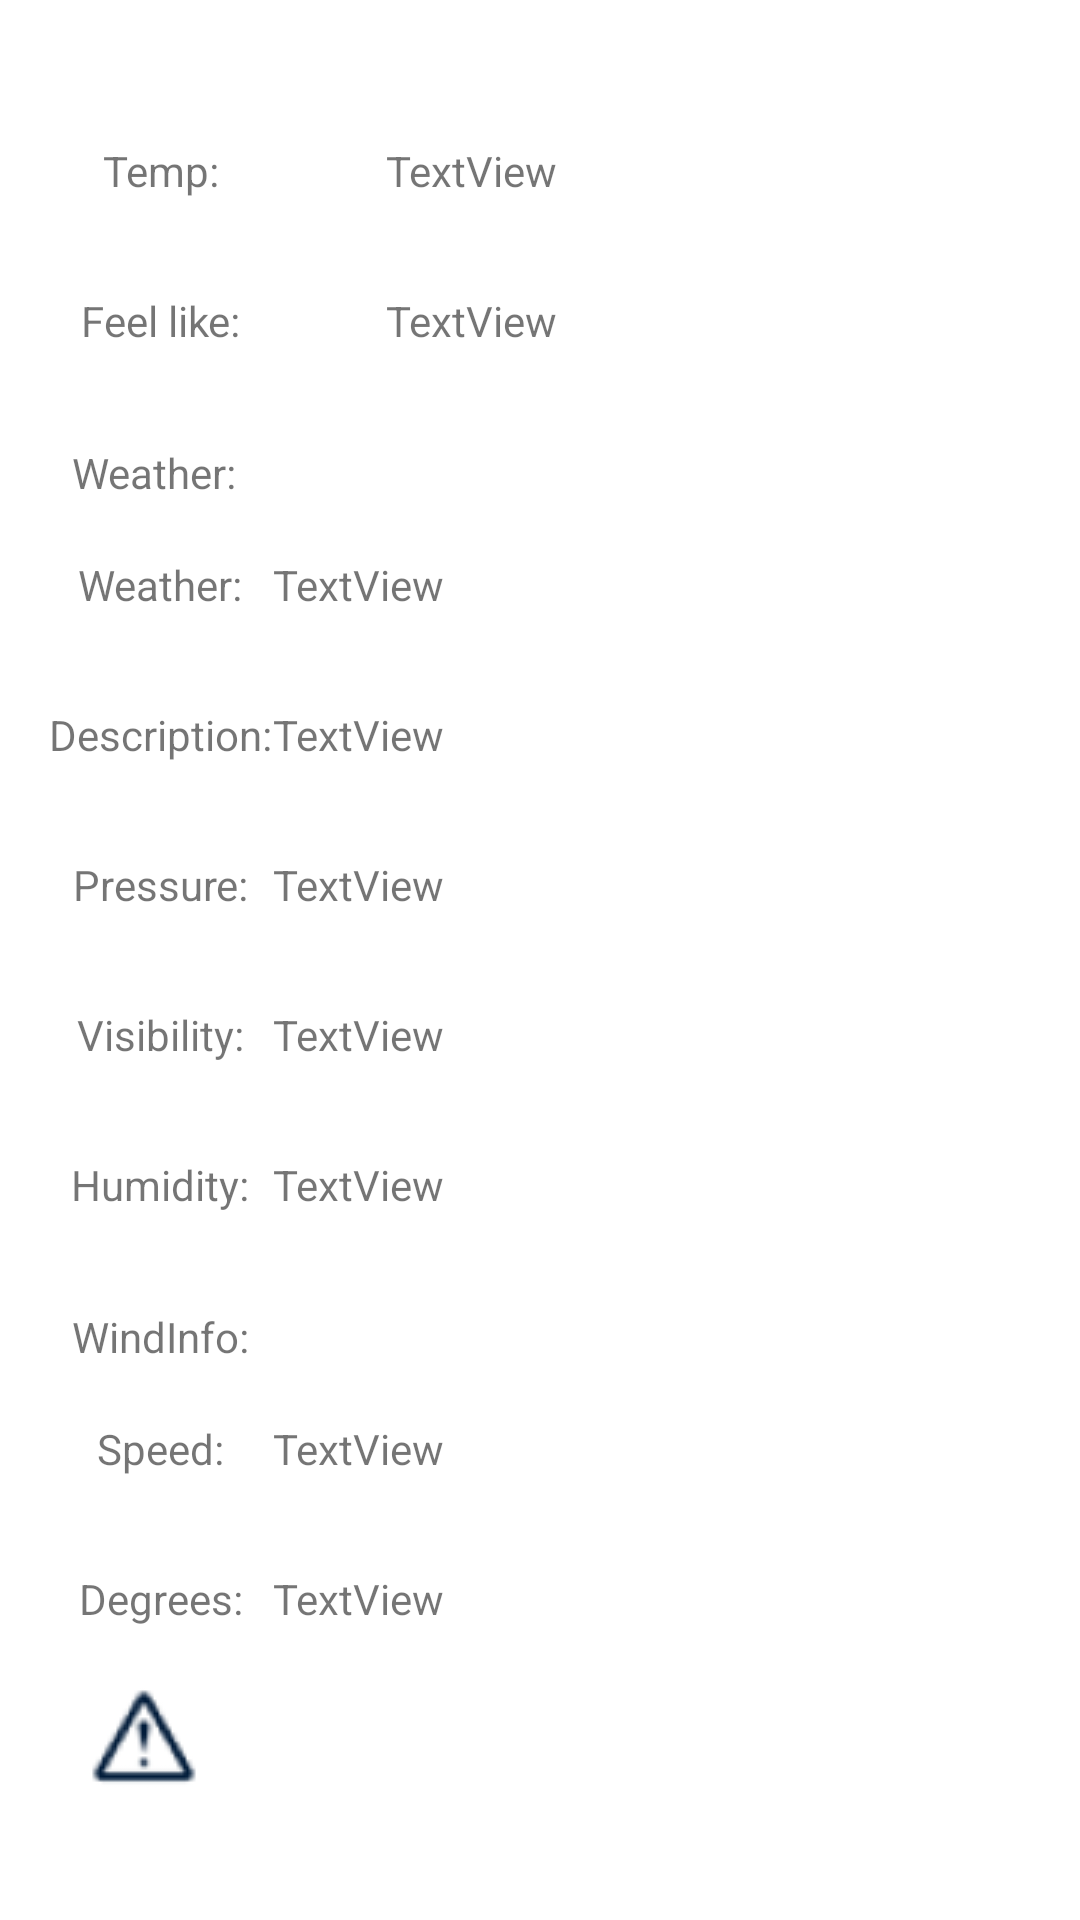

Write the Android layout XML for this screen, with the resource values it uses.
<!-- AndroidManifest.xml: application theme Theme.Comp313F_GroupProject -->
<!-- res/layout/activity_info.xml -->
<?xml version="1.0" encoding="utf-8"?>
<androidx.constraintlayout.widget.ConstraintLayout xmlns:android="http://schemas.android.com/apk/res/android"
    xmlns:app="http://schemas.android.com/apk/res-auto"
    xmlns:tools="http://schemas.android.com/tools"
    android:layout_width="match_parent"
    android:layout_height="match_parent"
    tools:context=".InfoActivity">

    <LinearLayout
        android:id="@+id/linearLayout"
        android:layout_width="0dp"
        android:layout_height="100dp"
        android:layout_marginStart="16dp"
        android:layout_marginLeft="16dp"
        android:layout_marginTop="32dp"
        android:orientation="horizontal"
        app:layout_constraintStart_toStartOf="parent"
        app:layout_constraintTop_toTopOf="parent">

        <LinearLayout
            android:layout_width="match_parent"
            android:layout_height="match_parent"
            android:layout_weight="1"
            android:orientation="vertical">

            <LinearLayout
                android:layout_width="match_parent"
                android:layout_height="50dp"
                android:layout_weight="1"
                android:orientation="horizontal">

                <TextView
                    android:id="@+id/textView"
                    android:layout_width="150dp"
                    android:layout_height="match_parent"
                    android:layout_weight="1"
                    android:gravity="center"
                    android:text="Temp:" />

                <TextView
                    android:id="@+id/tempView"
                    android:layout_width="match_parent"
                    android:layout_height="match_parent"
                    android:layout_weight="1"
                    android:gravity="center"
                    android:text="TextView" />
            </LinearLayout>

            <LinearLayout
                android:layout_width="match_parent"
                android:layout_height="50dp"
                android:layout_weight="1"
                android:orientation="horizontal">

                <TextView
                    android:id="@+id/textView2"
                    android:layout_width="150dp"
                    android:layout_height="match_parent"
                    android:layout_gravity="center"
                    android:layout_weight="1"
                    android:gravity="center"
                    android:text="Feel like:" />

                <TextView
                    android:id="@+id/feels_likeView"
                    android:layout_width="match_parent"
                    android:layout_height="match_parent"
                    android:layout_weight="1"
                    android:gravity="center"
                    android:text="TextView" />
            </LinearLayout>

        </LinearLayout>

        <ImageView
            android:id="@+id/imageView"
            android:layout_width="100dp"
            android:layout_height="100dp"
            android:layout_weight="1"
            android:isScrollContainer="false"
            app:srcCompat="@drawable/ic_launcher_background" />

    </LinearLayout>

    <TextView
        android:id="@+id/weather"
        android:layout_width="wrap_content"
        android:layout_height="wrap_content"
        android:layout_marginStart="24dp"
        android:layout_marginLeft="24dp"
        android:layout_marginTop="16dp"
        android:text="Weather:"
        app:layout_constraintStart_toStartOf="parent"
        app:layout_constraintTop_toBottomOf="@+id/linearLayout" />

    <LinearLayout
        android:id="@+id/linearLayout2"
        android:layout_width="0dp"
        android:layout_height="wrap_content"
        android:layout_marginStart="16dp"
        android:layout_marginLeft="16dp"
        android:layout_marginTop="3dp"
        android:layout_marginEnd="16dp"
        android:layout_marginRight="16dp"
        android:layout_marginBottom="270dp"
        android:orientation="vertical"
        app:layout_constraintEnd_toEndOf="parent"
        app:layout_constraintStart_toStartOf="parent"
        app:layout_constraintTop_toBottomOf="@+id/weather"
        app:layout_constraintVertical_chainStyle="spread_inside">

        <LinearLayout
            android:layout_width="match_parent"
            android:layout_height="50dp"
            android:layout_weight="1"
            android:orientation="horizontal">

            <TextView
                android:id="@+id/textView3"
                android:layout_width="150dp"
                android:layout_height="match_parent"
                android:layout_gravity="center"
                android:layout_weight="1"
                android:gravity="center"
                android:text="Weather:" />

            <TextView
                android:id="@+id/weatherView"
                android:layout_width="match_parent"
                android:layout_height="match_parent"
                android:layout_weight="1"
                android:gravity="center_vertical"
                android:text="TextView" />
        </LinearLayout>

        <LinearLayout
            android:layout_width="match_parent"
            android:layout_height="50dp"
            android:layout_weight="1"
            android:orientation="horizontal">

            <TextView
                android:id="@+id/textView4"
                android:layout_width="150dp"
                android:layout_height="match_parent"
                android:layout_gravity="center"
                android:layout_weight="1"
                android:gravity="center"
                android:text="Description:" />

            <TextView
                android:id="@+id/descriptionView"
                android:layout_width="match_parent"
                android:layout_height="match_parent"
                android:layout_weight="1"
                android:gravity="center_vertical"
                android:text="TextView" />
        </LinearLayout>

        <LinearLayout
            android:layout_width="match_parent"
            android:layout_height="50dp"
            android:layout_weight="1"
            android:orientation="horizontal">

            <TextView
                android:id="@+id/textView5"
                android:layout_width="150dp"
                android:layout_height="match_parent"
                android:layout_gravity="center"
                android:layout_weight="1"
                android:gravity="center"
                android:text="Pressure:" />

            <TextView
                android:id="@+id/pressureView"
                android:layout_width="match_parent"
                android:layout_height="match_parent"
                android:layout_weight="1"
                android:gravity="center_vertical"
                android:text="TextView" />
        </LinearLayout>

        <LinearLayout
            android:layout_width="match_parent"
            android:layout_height="50dp"
            android:layout_weight="1"
            android:orientation="horizontal">

            <TextView
                android:id="@+id/textView6"
                android:layout_width="150dp"
                android:layout_height="match_parent"
                android:layout_gravity="center"
                android:layout_weight="1"
                android:gravity="center"
                android:text="Visibility:" />

            <TextView
                android:id="@+id/visibilityView"
                android:layout_width="match_parent"
                android:layout_height="match_parent"
                android:layout_weight="1"
                android:gravity="center_vertical"
                android:text="TextView" />
        </LinearLayout>

        <LinearLayout
            android:layout_width="match_parent"
            android:layout_height="50dp"
            android:layout_weight="1"
            android:orientation="horizontal">

            <TextView
                android:id="@+id/textView7"
                android:layout_width="150dp"
                android:layout_height="match_parent"
                android:layout_gravity="center"
                android:layout_weight="1"
                android:gravity="center"
                android:text="Humidity:" />

            <TextView
                android:id="@+id/humidityView"
                android:layout_width="match_parent"
                android:layout_height="match_parent"
                android:layout_weight="1"
                android:gravity="center_vertical"
                android:text="TextView" />
        </LinearLayout>


    </LinearLayout>

    <TextView
        android:id="@+id/wind"
        android:layout_width="wrap_content"
        android:layout_height="wrap_content"
        android:layout_marginStart="24dp"
        android:layout_marginLeft="24dp"
        android:layout_marginTop="16dp"
        android:text="WindInfo:"
        app:layout_constraintStart_toStartOf="parent"
        app:layout_constraintTop_toBottomOf="@+id/linearLayout2" />

    <LinearLayout
        android:id="@+id/linearLayout3"
        android:layout_width="0dp"
        android:layout_height="wrap_content"
        android:layout_marginStart="16dp"
        android:layout_marginLeft="16dp"
        android:layout_marginTop="3dp"
        android:layout_marginEnd="16dp"
        android:layout_marginRight="16dp"
        android:layout_marginBottom="270dp"
        android:orientation="vertical"
        app:layout_constraintEnd_toEndOf="parent"
        app:layout_constraintStart_toStartOf="parent"
        app:layout_constraintTop_toBottomOf="@+id/wind"
        app:layout_constraintVertical_chainStyle="spread_inside">

        <LinearLayout
            android:layout_width="match_parent"
            android:layout_height="50dp"
            android:layout_weight="1"
            android:orientation="horizontal">

            <TextView
                android:id="@+id/textView8"
                android:layout_width="150dp"
                android:layout_height="match_parent"
                android:layout_gravity="center"
                android:layout_weight="1"
                android:gravity="center"
                android:text="Speed:" />

            <TextView
                android:id="@+id/wind_speedView"
                android:layout_width="match_parent"
                android:layout_height="match_parent"
                android:layout_weight="1"
                android:gravity="center_vertical"
                android:text="TextView" />
        </LinearLayout>

        <LinearLayout
            android:layout_width="match_parent"
            android:layout_height="50dp"
            android:layout_weight="1"
            android:orientation="horizontal">

            <TextView
                android:id="@+id/textView9"
                android:layout_width="150dp"
                android:layout_height="match_parent"
                android:layout_gravity="center"
                android:layout_weight="1"
                android:gravity="center"
                android:text="Degrees:" />

            <TextView
                android:id="@+id/wind_degreesView"
                android:layout_width="match_parent"
                android:layout_height="match_parent"
                android:layout_weight="1"
                android:gravity="center_vertical"
                android:text="TextView" />
        </LinearLayout>


        <ImageButton
            android:id="@+id/warningbutton"
            android:layout_width="64dp"
            android:layout_height="45dp"
            android:src="@drawable/warning" />

    </LinearLayout>


</androidx.constraintlayout.widget.ConstraintLayout>
<!-- resources referenced by this layout -->
<resources>
  <!-- drawable warning: png bitmap (drawable, 1772 bytes) -->
  <style name="Theme.Comp313F_GroupProject" parent="Theme.MaterialComponents.DayNight.DarkActionBar">
          
          <item name="colorPrimary">@color/purple_500</item>
          <item name="colorPrimaryVariant">@color/purple_700</item>
          <item name="colorOnPrimary">@color/white</item>
          
          <item name="colorSecondary">@color/teal_200</item>
          <item name="colorSecondaryVariant">@color/teal_700</item>
          <item name="colorOnSecondary">@color/black</item>
          
          <item name="android:statusBarColor" tools:targetApi="l">?attr/colorPrimaryVariant</item>
          
      </style>
  <!-- not gathered from this repository: default colours our renderer supplied (Android Studio template values) -->
  <color name="purple_500">#FF6200EE</color>
  <color name="purple_700">#FF3700B3</color>
  <color name="teal_200">#FF03DAC5</color>
  <color name="teal_700">#FF018786</color>
  <color name="black">#FF000000</color>
  <color name="white">#FFFFFFFF</color>
</resources>
